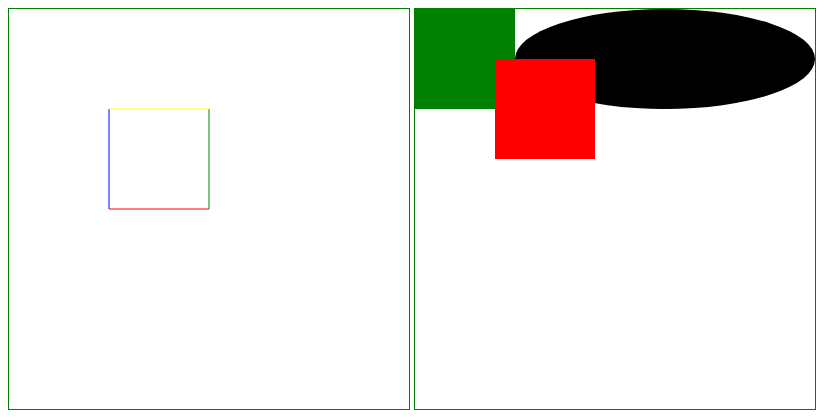
D3 v7 page, settled after 360 driven frames (6 s of simulated time); the page loaded 1 data file(s).


    //Create SVG element
    var svg = d3.select("body")
                .append("svg")
                .attr("width", 400)
                .attr("height", 400)
                .style("border", '1px solid green');
    //Create line element inside SVG
    //exercise 11
    svg.append("line")
        .attr("x1", 100)
        .attr("y1", 100)
        .attr("x2", 100)
        .attr("y2", 200)
        .attr("stroke", "blue")
    svg.append("line")
        .attr("x1", 200)
        .attr("y1", 200)
        .attr("x2", 100)
        .attr("y2", 200)
        .attr("stroke", "red")
    svg.append("line")
        .attr("x1", 200)
        .attr("y1", 200)
        .attr("x2", 200)
        .attr("y2", 100)
        .attr("stroke", "green")
    svg.append("line")
        .attr("x1", 200)
        .attr("y1", 100)
        .attr("x2", 100)
        .attr("y2", 100)
        .attr("stroke", "yellow")


    //Create SVG element
    var svg = d3.select("body")
                .append("svg")
                .attr("width", 400)
                .attr("height", 400)
                .style("border", '1px solid green');

    //exercise 12
    //exercise 13
    /*
        shape,dimensions,position,color
        rect,4,"x,0,y,0,width,100,height,100","fill,green"
        circle,3,"cx,250,cy,50,r,50",
     */
    d3.csv("/Lab1/part6.csv").then(function (data) {
        // iterate each line
        for (let i = 0; i < data.length; i++) {
            // append shape first, shape's name from csv file, no input checking
            // have to store this middle variable so that can add attr later
            var tempSvg = svg.append(data[i].shape)  // let

            // get attr data first
            let tempString = data[i].position.split(",");

            // since the dimensions is serialized in pairs, here we just directly put into the attr() method
            for (let j = 0; j < tempString.length - 1; j += 2) {
                tempSvg = tempSvg.attr(tempString[j], parseInt(tempString[j + 1]));
            }

            // get color data
            tempString = data[i].color.split(",");

            // the same as before
            for (let j = 0; j < tempString.length - 1; j += 2) {
                tempSvg = tempSvg.attr(tempString[j], tempString[j + 1]);
            }
        }
    });


### data: part6.csv
?shape, dimensions, position, color
rect, 4, x,0,y,0,width,100,height,100, fill,green
circle, 3, cx,250,cy,50,r,50, 
ellipse, 4, cx,250,cy,50,rx,150,ry,50, 
line, 4, x1,150,y1,50,x2,180,y2,90, stroke,#fff
rect, 4, x,80,y,50,width,100,height,100, fill,red